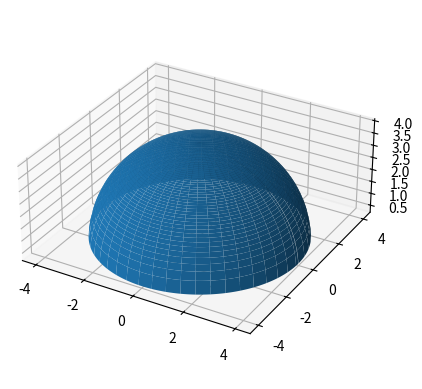

The matplotlib source for this figure:
import numpy as np
import matplotlib.pyplot as plt
from mpl_toolkits.mplot3d import Axes3D

def ex_2d():
    # Create a grid of points using polar coordinates
    r = np.arange(0, 4, 0.01)
    theta = np.arange(0, 2 * np.pi, 0.01)
    R, Theta = np.meshgrid(r, theta)

    X = R * np.cos(Theta)
    Y = R * np.sin(Theta)

    # Compute the value of the function
    Z = np.sqrt(16 - R**2)

    # Plot the function using surface plot
    fig = plt.figure()
    ax = fig.add_subplot(111, projection='3d')
    ax.plot_surface(X, Y, Z)
    ax.set_aspect('equal')

    # Display plot
    plt.grid(True)
    plt.show()

if __name__ == '__main__':
    ex_2d()

